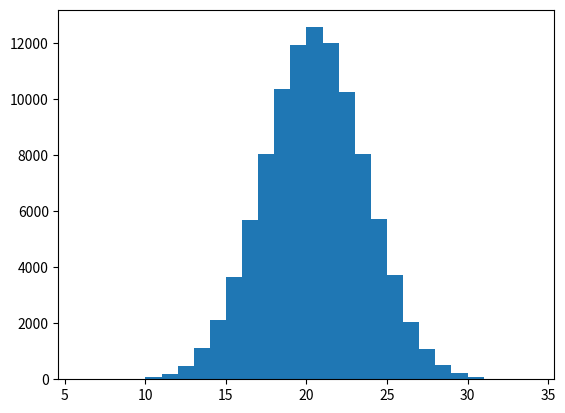

Source code (Python):
from scipy import stats
import matplotlib.pyplot as plt

# Simulacao de 100000 observacoes de uma distribuicao Binomial,
# Bi(n = 40, p = 0.5).

(p, num) = (0.5, 40)
binomDist = stats.binom(num, p)
n = 100000

trials = binomDist.rvs(n)

plt.hist(trials, bins = 'auto')
plt.show()


